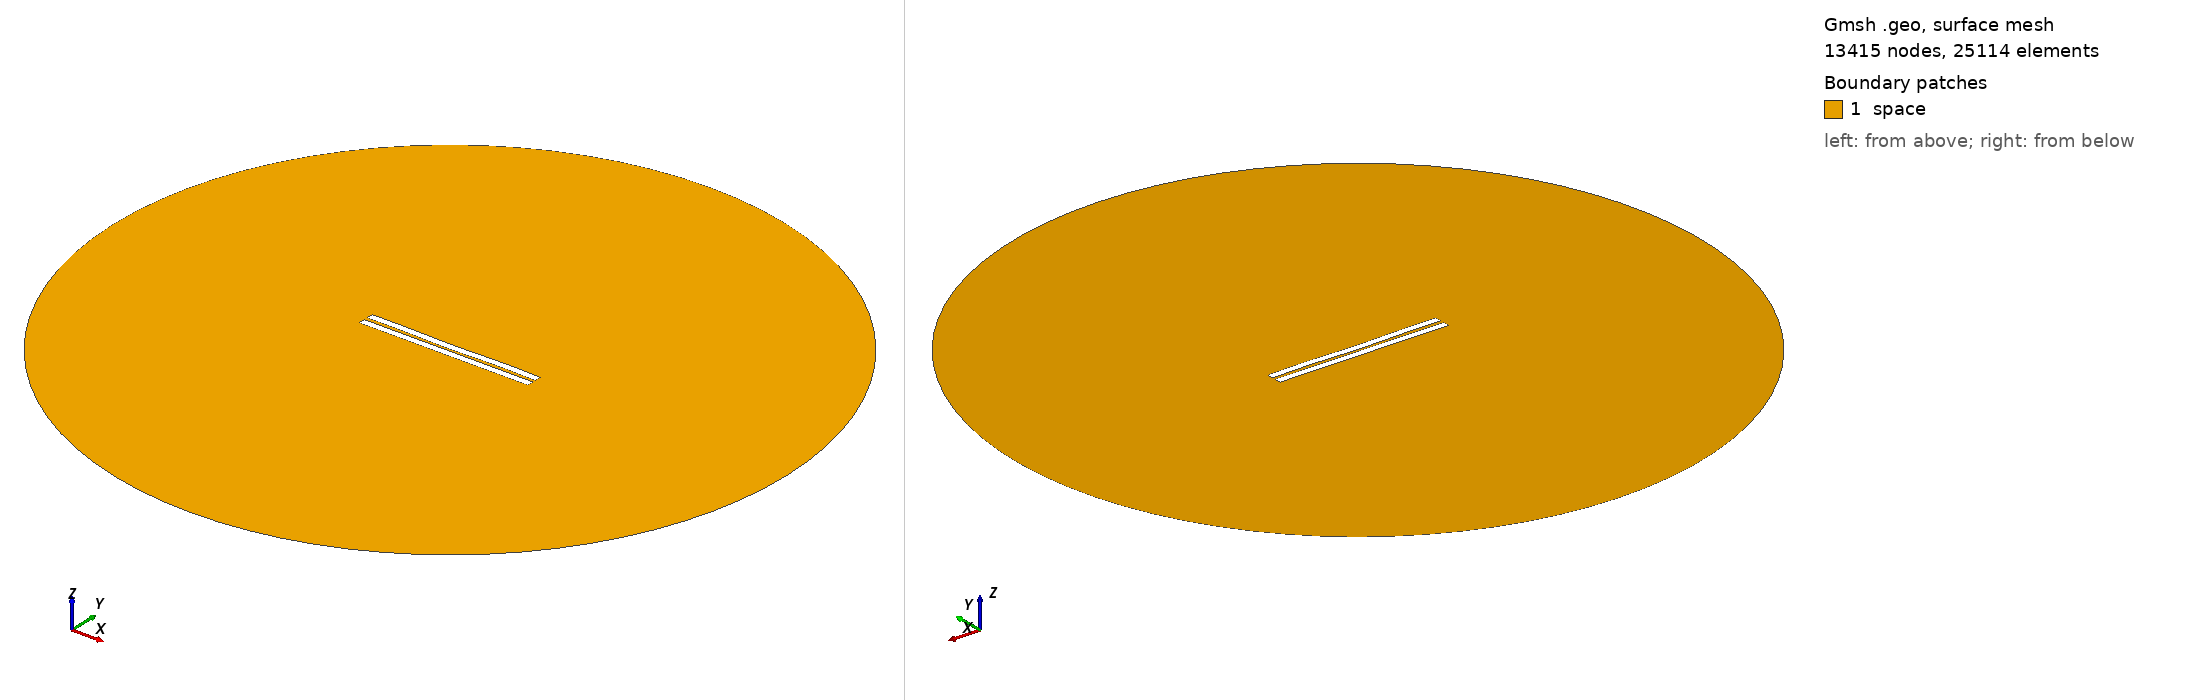

Gmsh geometry script, surface-meshed: 13415 nodes, 25114 surface elements. Boundary patches (legend numbers): 1 space. Left view from above one corner, right view from below the opposite corner. Legend entries are the model's physical surfaces. The drawing asked Gmsh for element sizes between 1% and 20% of the model's largest extent; the script's own settings can give other sizes.

=== 1885.geo (drawn) ===
//---------------------------------------
// Geometry kernel
//---------------------------------------

SetFactory("OpenCASCADE");



//---------------------------------------
// Parameters of the geometry
//---------------------------------------

// Overetch of the upper plate
overetch = 0.0;

// Distance between the plates
distance = 2.25;

// Discretization over the x axis (for the deformation)
nx = 50; 

// Length of the plate
L = 100 - overetch; 

// Number of modes
n = 4; 

// 1st mode coefficient
coeff(1) = -0.15;
beta(1) = 0.596864 * 3.1415926535 / L;

// 2nd mode coefficient
coeff(2) = -0.15;
beta(2) = 1.49418 * 3.1415926535 / L;

// 3rd mode coefficient
coeff(3) = -0.075;
beta(3) = 2.50025 * 3.1415926535 / L;

// 4th mode coefficient
coeff(4) = 0.15;
beta(4) = 3.49999 * 3.1415926535 / L;



//---------------------------------------
// Upper plate (deformed rectangle)
//---------------------------------------

// Coordiantes of the upper plate
xmin = -50;
xmax = 50 - overetch;

// Height of the upper plate
yheight = 4 - 2 * overetch;

// Indexes of the points
UpperID[] = {};
LowerID[] = {};
LeftID[] = {};
RightID[] = {};

// Point index
p = 1;

// Horizontal edges
For i In {1:nx}
    x = xmin + (i-1)*(xmax - xmin)/(nx-1);

    y_bottom = distance / 2 + overetch;
    For j In {1:n}
        C = (Cosh(beta(j)*L) + Cos(beta(j)*L)) / (Sinh(beta(j)*L) + Sin(beta(j)*L));
        y_bottom  = y_bottom + coeff(j) * (Cosh(beta(j)*(x+50)) - Cos(beta(j)*(x+50)) - C * (Sinh(beta(j)*(x+50)) - Sin(beta(j)*(x+50))));
    EndFor

    y_top = y_bottom + yheight;

    Point(p) = {x, y_top, 0, 1.0};
    UpperID[i] = p;
    p = p + 1;

    Point(p) = {x, y_bottom, 0, 1.0};
    LowerID[i] = p;
    p = p + 1;
EndFor

// Create point lists
UpperPts[] = {}; LowerPts[] = {};
For i In {1:nx}
  UpperPts[] += {UpperID[i]};
  LowerPts[] += {LowerID[i]};
EndFor

// Build splines
Spline(1) = {UpperPts[]};
Spline(2) = {LowerPts[]};
Line(3) = {LowerPts[nx-1], UpperPts[nx-1]};
Line(4) = {LowerPts[0], UpperPts[0]};

// Build the plane surface
Curve Loop(1) = {2, 3, -1, -4};
Plane Surface(1) = {1};



//---------------------------------------
// Lower plate (rectangle)
//---------------------------------------

// Vertices
Point(1001) = {-50, -1, 0, 1.0};
Point(1002) = { 50, -1, 0, 1.0};
Point(1003) = { 50,  -5, 0, 1.0};
Point(1004) = {-50,  -5, 0, 1.0};

// Edges
Line(5) = {1001, 1002};
Line(6) = {1002, 1003};
Line(7) = {1003, 1004};
Line(8) = {1004, 1001};

// Plane surface
Line Loop(2) = {5, 6, 7, 8};
Plane Surface(2) = {2}; 



//---------------------------------------
// Outer (fictious) boundary
//---------------------------------------

// Points
Point(1005) = {0, 0, 0};       // Center
Point(1006) = {200, 0, 0};     // Start point
Point(1007) = {0, 200, 0};     // 90 degrees
Point(1008) = {-200, 0, 0};    // 180 degrees
Point(1009) = {0, -200, 0};    // 270 degrees

// Circle arcs (each needs start, center, end)
Circle(9) = {1006, 1005, 1007};
Circle(10) = {1007, 1005, 1008};
Circle(11) = {1008, 1005, 1009};
Circle(12) = {1009, 1005, 1006};

// Plane surface for the entire domain
Curve Loop(3) = {9, 10, 11, 12};
Surface(3) = {3};

// Subtract the plates from the whole domain to obtain the actual domain where we want to solve the equations
BooleanDifference{ Surface{3}; Delete; }{ Surface{1}; Surface{2}; Delete; }




//---------------------------------------
// Transfinite Lines/Curves
//---------------------------------------

// Set the number of points on the boundaries
r = 7;

// Plates
Transfinite Curve {1, 2} = 50*r Using Progression 1;
Transfinite Curve {3, 4} = 2*r Using Progression 1;
Transfinite Line {5, 7} = 50*r Using Progression 1;
Transfinite Line {6, 8} = 2*r Using Progression 1;

// Outer boundary
Transfinite Line {9, 10, 11, 12} = 20 Using Progression 1;



//---------------------------------------
// Physical groups
//---------------------------------------                

// Physical curves (boundaries)
Physical Line("force_segment", 10) = {2};
Physical Line("upper_plate", 11) = {1, 3, 4};
Physical Line("lower_plate", 12) = {5, 6, 7, 8};
Physical Line("boundary", 20) = {9, 10, 11, 12};

// Physical Surfaces
Physical Surface("space", 30) = {3};



//---------------------------------------
// 6. Generate the Mesh
//---------------------------------------

// 2D mesh generation
Mesh 2;
